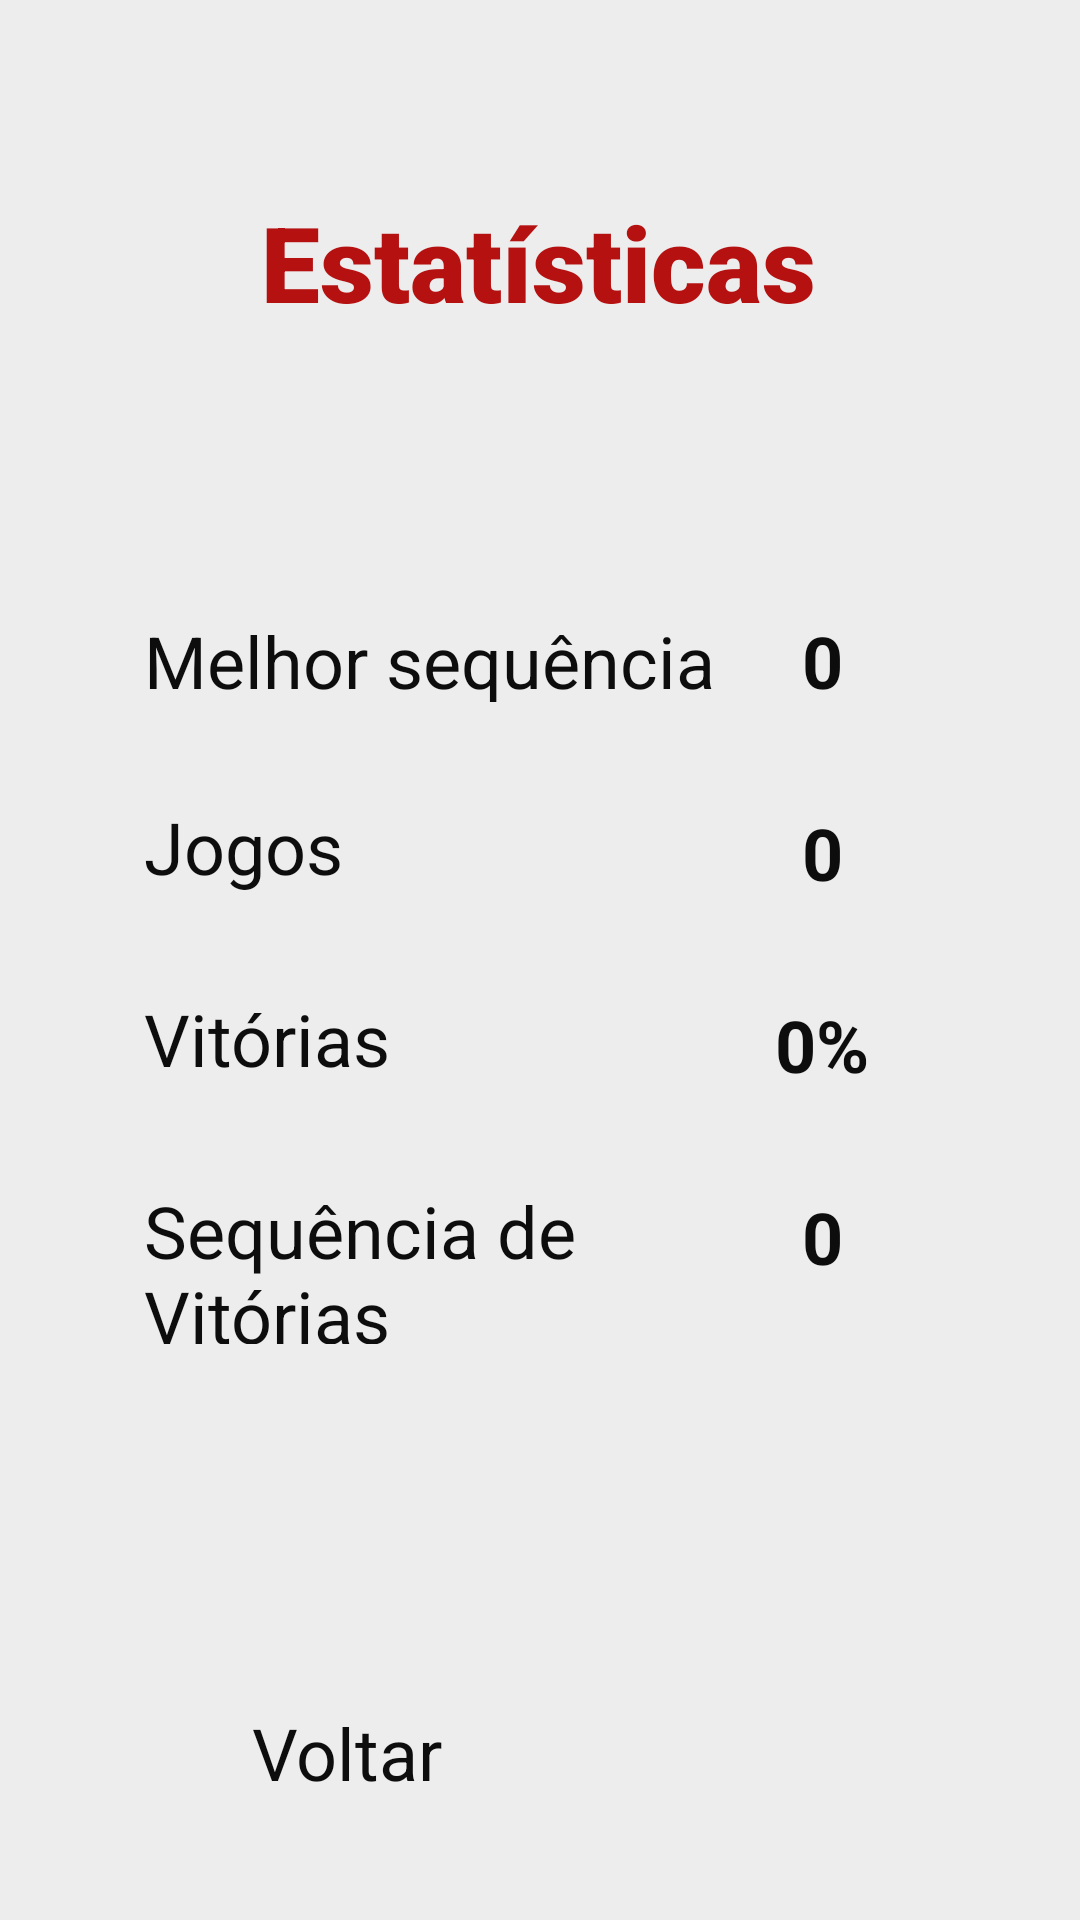

Android layout source for this screen:
<!-- AndroidManifest.xml: application theme Theme.FunFatec -->
<!-- res/layout/activity_stats.xml -->
<?xml version="1.0" encoding="utf-8"?>
<androidx.constraintlayout.widget.ConstraintLayout xmlns:android="http://schemas.android.com/apk/res/android"
    xmlns:app="http://schemas.android.com/apk/res-auto"
    xmlns:tools="http://schemas.android.com/tools"
    android:layout_width="match_parent"
    android:layout_height="match_parent"
    android:background="#EDEDED"
    tools:context=".StatsActivity">

    <TextView
        android:id="@+id/txtStats"
        android:layout_width="190dp"
        android:layout_height="48dp"
        android:layout_marginTop="64dp"
        android:fontFamily="sans-serif-black"
        android:text="Estatísticas"
        android:textAlignment="center"
        android:textColor="#B51111"
        android:textSize="35sp"
        app:layout_constraintEnd_toEndOf="parent"
        app:layout_constraintHorizontal_bias="0.497"
        app:layout_constraintStart_toStartOf="parent"
        app:layout_constraintTop_toTopOf="parent" />

    <TextView
        android:id="@+id/carrerHigh"
        android:layout_width="140dp"
        android:layout_height="32dp"
        android:layout_marginTop="92dp"
        android:layout_marginEnd="16dp"
        android:text="0"
        android:textAlignment="center"
        android:textColor="#0D0D0D"
        android:textSize="24sp"
        android:textStyle="bold"
        app:layout_constraintEnd_toEndOf="parent"
        app:layout_constraintTop_toBottomOf="@+id/txtStats" />

    <TextView
        android:id="@+id/txtGames"
        android:layout_width="140dp"
        android:layout_height="32dp"
        android:layout_marginStart="48dp"
        android:layout_marginTop="32dp"
        android:text="Jogos"
        android:textAlignment="textStart"
        android:textColor="#0D0D0D"
        android:textSize="24sp"
        app:layout_constraintStart_toStartOf="parent"
        app:layout_constraintTop_toBottomOf="@+id/txtGames4" />

    <TextView
        android:id="@+id/gamesPlayed"
        android:layout_width="140dp"
        android:layout_height="32dp"
        android:layout_marginTop="32dp"
        android:layout_marginEnd="16dp"
        android:text="0"
        android:textAlignment="center"
        android:textColor="#0D0D0D"
        android:textSize="24sp"
        android:textStyle="bold"
        app:layout_constraintEnd_toEndOf="parent"
        app:layout_constraintTop_toBottomOf="@+id/carrerHigh" />

    <TextView
        android:id="@+id/txtGames2"
        android:layout_width="140dp"
        android:layout_height="32dp"
        android:layout_marginStart="48dp"
        android:layout_marginTop="32dp"
        android:text="Vitórias"
        android:textAlignment="textStart"
        android:textColor="#0D0D0D"
        android:textSize="24sp"
        app:layout_constraintStart_toStartOf="parent"
        app:layout_constraintTop_toBottomOf="@+id/txtGames" />

    <TextView
        android:id="@+id/txtGames3"
        android:layout_width="161dp"
        android:layout_height="54dp"
        android:layout_marginStart="48dp"
        android:layout_marginTop="32dp"
        android:text="Sequência de Vitórias"
        android:textAlignment="textStart"
        android:textColor="#0D0D0D"
        android:textSize="24sp"
        app:layout_constraintStart_toStartOf="parent"
        app:layout_constraintTop_toBottomOf="@+id/txtGames2" />

    <TextView
        android:id="@+id/gamesWon"
        android:layout_width="140dp"
        android:layout_height="32dp"
        android:layout_marginTop="32dp"
        android:layout_marginEnd="16dp"
        android:text="0%"
        android:textAlignment="center"
        android:textColor="#0D0D0D"
        android:textSize="24sp"
        android:textStyle="bold"
        app:layout_constraintEnd_toEndOf="parent"
        app:layout_constraintTop_toBottomOf="@+id/gamesPlayed" />

    <TextView
        android:id="@+id/streak"
        android:layout_width="140dp"
        android:layout_height="32dp"
        android:layout_marginTop="32dp"
        android:layout_marginEnd="16dp"
        android:text="0"
        android:textAlignment="center"
        android:textColor="#0D0D0D"
        android:textSize="24sp"
        android:textStyle="bold"
        app:layout_constraintEnd_toEndOf="parent"
        app:layout_constraintTop_toBottomOf="@+id/gamesWon" />

    <TextView
        android:id="@+id/txtGames4"
        android:layout_width="191dp"
        android:layout_height="30dp"
        android:layout_marginStart="48dp"
        android:layout_marginTop="92dp"
        android:text="Melhor sequência"
        android:textAlignment="textStart"
        android:textColor="#0D0D0D"
        android:textSize="24sp"
        app:layout_constraintStart_toStartOf="parent"
        app:layout_constraintTop_toBottomOf="@+id/txtStats" />

    <TextView
        android:id="@+id/textView"
        android:layout_width="67dp"
        android:layout_height="32dp"
        android:layout_marginStart="4dp"
        android:layout_marginBottom="40dp"
        android:text="Voltar"
        android:textAlignment="textStart"
        android:textColor="#0D0D0D"
        android:textSize="24sp"
        app:layout_constraintBottom_toBottomOf="parent"
        app:layout_constraintStart_toEndOf="@+id/imgGoBackButton" />

    <ImageButton
        android:id="@+id/imgGoBackButton"
        android:layout_width="48dp"
        android:layout_height="48dp"
        android:layout_marginStart="32dp"
        android:layout_marginBottom="32dp"
        android:backgroundTint="#EDEDED"
        app:layout_constraintBottom_toBottomOf="parent"
        app:layout_constraintStart_toStartOf="parent"
        app:srcCompat="@drawable/ic_baseline_arrow_back_24"
        app:tint="#B51111"
        tools:ignore="SpeakableTextPresentCheck" />

</androidx.constraintlayout.widget.ConstraintLayout>
<!-- resources referenced by this layout -->
<resources>
  <style name="Theme.FunFatec" parent="Theme.MaterialComponents.DayNight.DarkActionBar">
          
          <item name="colorPrimary">@color/purple_200</item>
          <item name="colorPrimaryVariant">@color/purple_700</item>
          <item name="colorOnPrimary">@color/black</item>
          
          <item name="colorSecondary">@color/teal_200</item>
          <item name="colorSecondaryVariant">@color/teal_200</item>
          <item name="colorOnSecondary">@color/black</item>
          
          <item name="android:statusBarColor" tools:targetApi="l">?attr/colorPrimaryVariant</item>
          
      </style>
  <!-- not gathered from this repository: default colours our renderer supplied (Android Studio template values) -->
  <color name="purple_200">#FFBB86FC</color>
  <color name="purple_700">#FF3700B3</color>
  <color name="teal_200">#FF03DAC5</color>
  <color name="black">#FF000000</color>
</resources>
